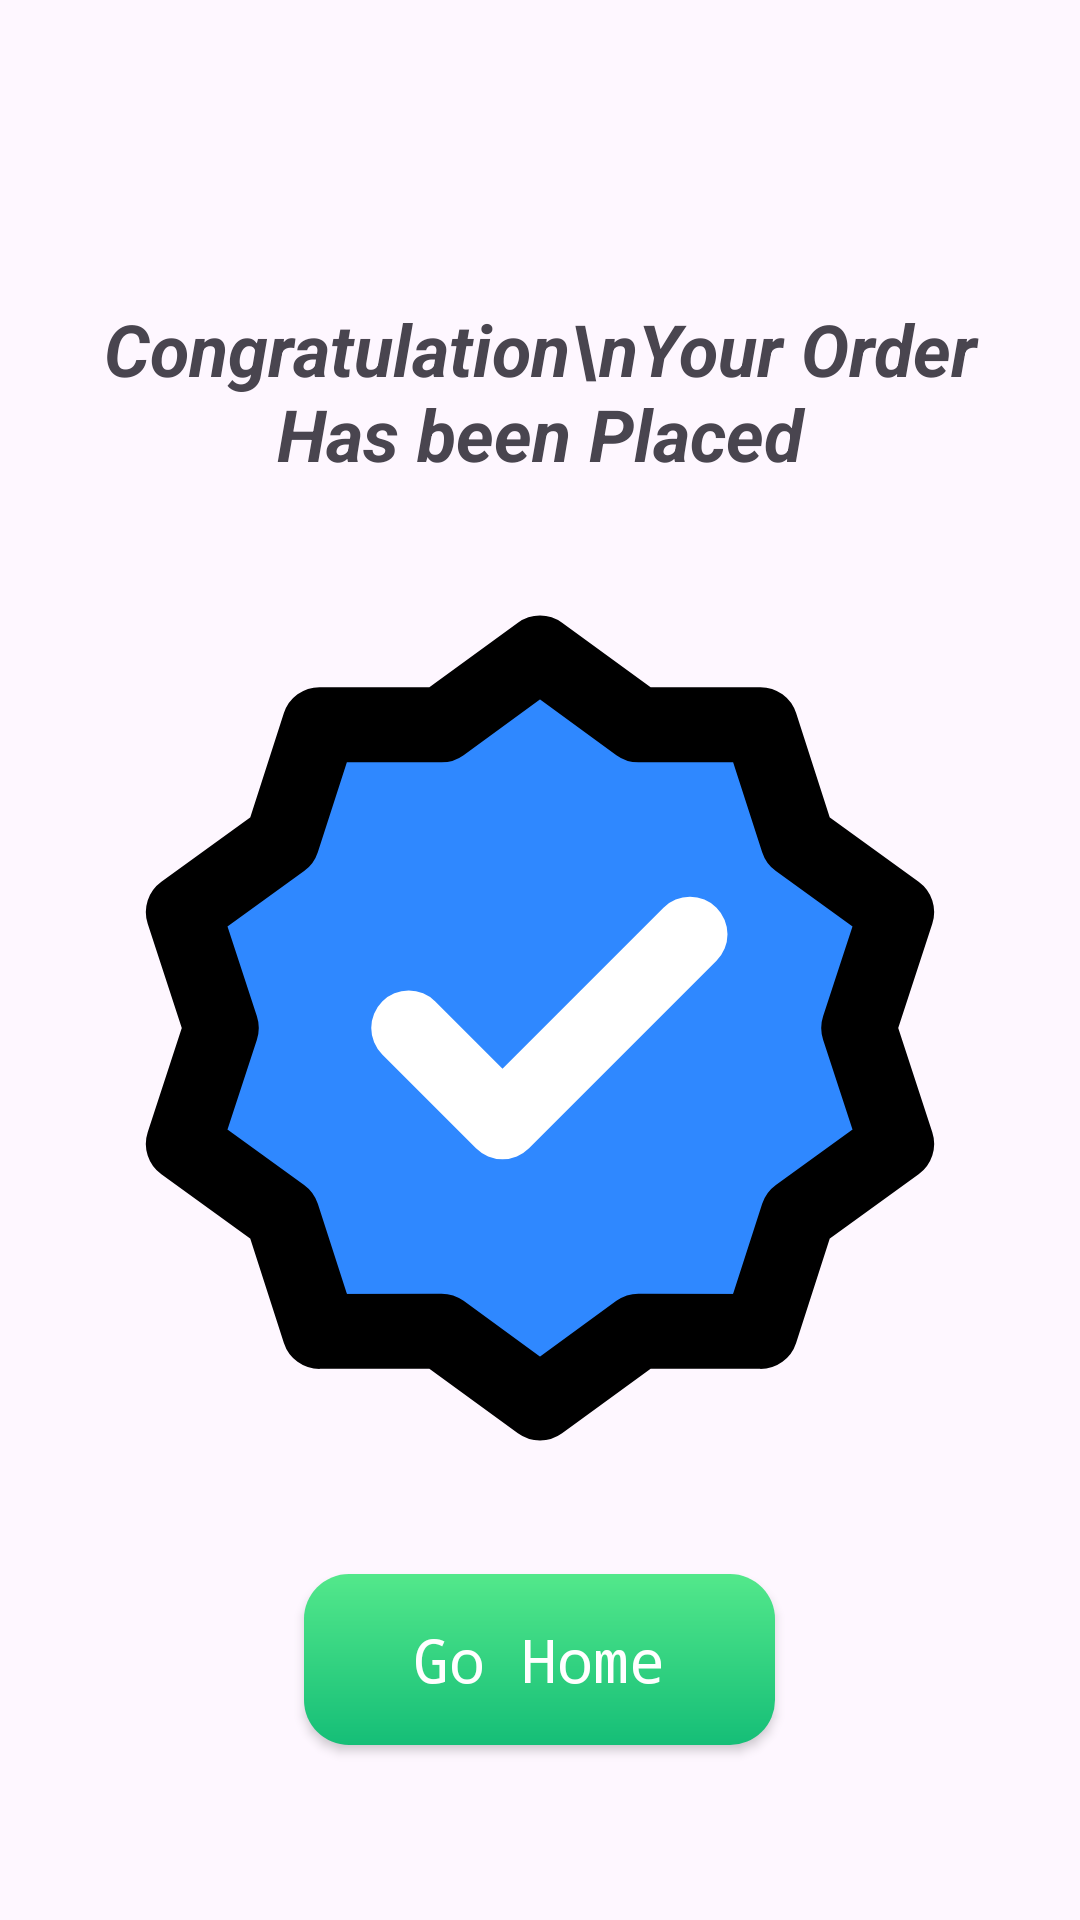

Write the Android layout XML for this screen, with the resource values it uses.
<!-- AndroidManifest.xml: application theme Theme.Food_Ordering_App -->
<!-- res/layout/fragment_congrats_bottom_sheet.xml -->
<?xml version="1.0" encoding="utf-8"?>
<FrameLayout xmlns:android="http://schemas.android.com/apk/res/android"
    xmlns:app="http://schemas.android.com/apk/res-auto"
    xmlns:tools="http://schemas.android.com/tools"
    android:layout_width="match_parent"
    android:layout_height="match_parent"
    android:layout_marginBottom="32dp
"
    tools:context=".CongratsBottomSheet">

    
    <LinearLayout
        android:layout_width="match_parent"
        android:layout_height="match_parent"
        android:orientation="vertical">

        <TextView
            android:layout_width="312dp"
            android:layout_height="wrap_content"
            android:layout_gravity="center_horizontal"
            android:layout_marginTop="100dp"
            android:text="Congratulation\nYour Order Has been Placed"
            android:textAlignment="center"
            android:textSize="24sp"
            android:textStyle="bold|italic" />

        <ImageView
            android:id="@+id/imageView6"
            android:layout_width="300dp"
            android:layout_height="300dp"
            android:layout_gravity="center"
            android:layout_marginTop="32dp"
            android:src="@drawable/success" />

        <androidx.appcompat.widget.AppCompatButton
            android:id="@+id/goHome"
            android:layout_width="157dp"
            android:layout_gravity="center"
            android:textAllCaps="false"
            android:textColor="@color/white"
            android:textSize="20sp"
            android:fontFamily="monospace"
            android:layout_height="57dp"
            android:layout_marginTop="32dp"
            android:background="@drawable/gradientbutton"
            android:text="Go Home" />
    </LinearLayout>

</FrameLayout>
<!-- resources referenced by this layout -->
<resources>
  <color name="white">#FFFFFFFF</color>
  <!-- drawable gradientbutton (drawable) -->
  <?xml version="1.0" encoding="utf-8"?>
  <shape xmlns:android="http://schemas.android.com/apk/res/android">
      <gradient android:angle="-45" android:startColor="#53E88B" android:endColor="#15BE77" />
      <corners android:radius="15dp" />
  
  </shape>
  <!-- drawable success (drawable) -->
  <vector xmlns:android="http://schemas.android.com/apk/res/android" android:height="40dp" android:viewportHeight="48" android:viewportWidth="48" android:width="40dp">
        
      <path android:fillAlpha="0.01" android:fillColor="#ffffff" android:pathData="M0,0h48v48h-48z"/>
        
      <path android:fillColor="#2F88FF" android:pathData="M24,4L29.253,7.832L35.756,7.82L37.753,14.008L43.021,17.82L41,24L43.021,30.18L37.753,33.992L35.756,40.18L29.253,40.168L24,44L18.747,40.168L12.244,40.18L10.247,33.992L4.979,30.18L7,24L4.979,17.82L10.247,14.008L12.244,7.82L18.747,7.832L24,4Z" android:strokeColor="#000000" android:strokeLineCap="round" android:strokeLineJoin="round" android:strokeWidth="4"/>
        
      <path android:fillColor="#00000000" android:pathData="M17,24L22,29L32,19" android:strokeColor="#ffffff" android:strokeLineCap="round" android:strokeLineJoin="round" android:strokeWidth="4"/>
      
  </vector>
  <style name="Theme.Food_Ordering_App" parent="Base.Theme.Food_Ordering_App" />
  <style name="Base.Theme.Food_Ordering_App" parent="Theme.Material3.DayNight.NoActionBar">
          
          
      </style>
</resources>
